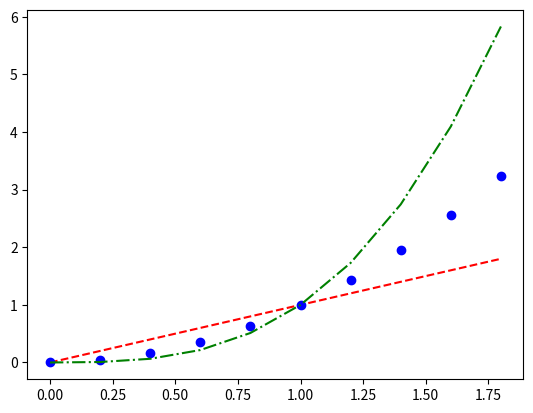

Python code for this plot:
import matplotlib.pyplot as plt
import numpy as np
x = np.arange(0, 2, 0.2)
plt.plot(x, x, 'r--', x, x**2, 'bo', x, x**3, 'g-.')
plt.show()